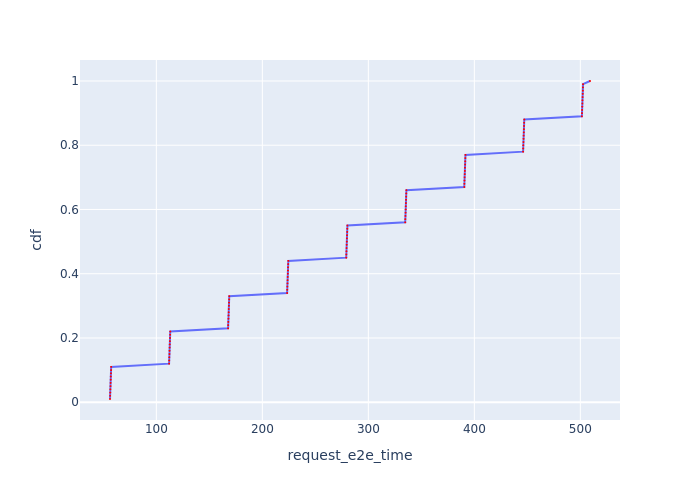

The file beside this chart, header and first rows:
Request Id, request_e2e_time, cdf
0_0, 56.29, 0.01
0_1, 56.4, 0.02
0_2, 56.51, 0.03
0_3, 56.62, 0.04
0_4, 56.73, 0.05
0_5, 56.84, 0.06
0_6, 56.95, 0.07
0_7, 57.06, 0.08
0_8, 57.17, 0.09
0_9, 57.28, 0.1
0_10, 57.39, 0.11
0_11, 112, 0.12
0_12, 112.1, 0.13
0_13, 112.2, 0.14
0_14, 112.4, 0.15
0_15, 112.5, 0.16
0_16, 112.6, 0.17
0_17, 112.7, 0.18
0_18, 112.8, 0.19
0_19, 112.9, 0.2
0_20, 113, 0.21
0_21, 113.1, 0.22
0_22, 167.7, 0.23
0_23, 167.8, 0.24
0_24, 167.9, 0.25
0_25, 168, 0.26
0_26, 168.1, 0.27
0_27, 168.2, 0.28
0_28, 168.4, 0.29
0_29, 168.5, 0.3
0_30, 168.6, 0.31
0_31, 168.7, 0.32
0_32, 168.8, 0.33
0_33, 223.4, 0.34
0_34, 223.5, 0.35
0_35, 223.6, 0.36
0_36, 223.7, 0.37
0_37, 223.8, 0.38
0_38, 223.9, 0.39
0_39, 224.1, 0.4
0_40, 224.2, 0.41
0_41, 224.3, 0.42
0_42, 224.4, 0.43
0_43, 224.5, 0.44
0_44, 279.1, 0.45
0_45, 279.3, 0.46
0_46, 279.4, 0.47
0_47, 279.5, 0.48
0_48, 279.6, 0.49
0_49, 279.7, 0.5
0_50, 279.8, 0.51
0_51, 279.9, 0.52
0_52, 280, 0.53
0_53, 280.1, 0.54
0_54, 280.3, 0.55
0_55, 334.8, 0.56
0_56, 334.9, 0.57
0_57, 335, 0.58
0_58, 335.1, 0.59
0_59, 335.3, 0.6
... 40 more rows
